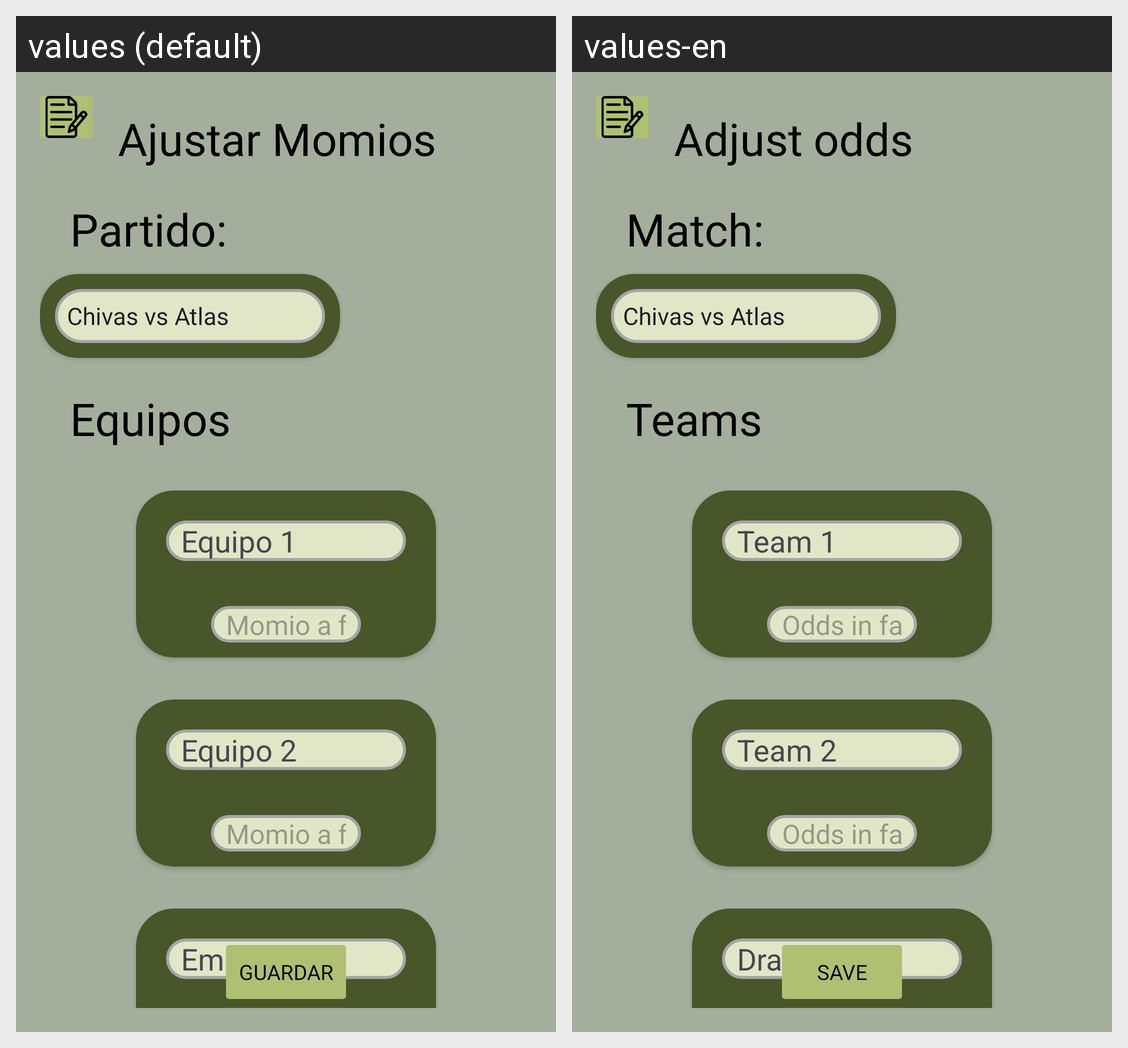

Strings drawn on this Android screen and how each of the app's shown locales translates them:
Android screen res/layout/activity_momios_admin.xml rendered under 2 locales, left to right: values (default), values-en. Device: Nexus 5 (rendered at 1080×1920; each locale shown at half size, 540×960, under a caption strip naming it); theme Theme.Casino.
Strings drawn on this screen, with the default value and each locale's value (text and hints the layout hard-codes, and strings that could not be matched under every locale, appear in the picture but are not listed):

ajustar_momios
  values: Ajustar Momios
  values-en: Adjust odds

partido
  values: Partido:
  values-en: Match:

equipos
  values: Equipos
  values-en: Teams

equipo_1
  values: Equipo 1
  values-en: Team 1

momio_a_favor_del_equipo_1
  values: Momio a favor del equipo 1
  values-en: Odds in favor of team 1

equipo_2
  values: Equipo 2
  values-en: Team 2

momio_a_favor_del_equipo_2
  values: Momio a favor del equipo 2
  values-en: Odds in favor of team 2

empate
  values: Empate
  values-en: Draw

guardar
  values: Guardar
  values-en: Save
